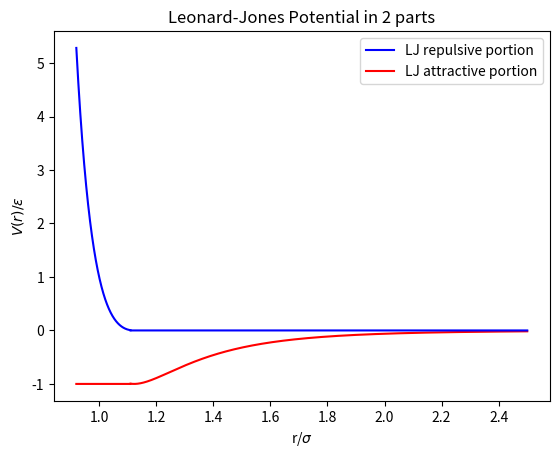

This chart was generated by the following Python code:
#!/usr/bin/python3

#RUN this program from the directory it is listed in
#with command ./plot_LJ_Potential_2part.py

from scipy import special
import numpy as np
import matplotlib.pyplot as plt
import math

#Plot WCA Potential vs r 
#R=1/1.781797436  #for a sigma=1   DOESN'T WORK!!  graph wrong shape!
R=1/1.781797436 
epsilon=1
sigma=1


#Plot repulsive portion from 0 to r=1.1225 (the min of the LJ potential):
r=np.linspace(.92, 1.11, 2000)  #repulsive portion only
r_dless=sigma/r  #plot dimensionless quantity!
sigma_over_r_to_pow6=(r_dless)*(r_dless)*(r_dless)*(r_dless)*(r_dless)*(r_dless)
V=4*epsilon*(sigma_over_r_to_pow6*sigma_over_r_to_pow6 - sigma_over_r_to_pow6) + epsilon #LJ potential 
plt.plot(1/r_dless,V, label='LJ repulsive portion', color='blue')

#Plot attractive portion from 0 to r=1.1225:
r=np.linspace(.92, 1.11, 2000) 
V=(r/r) - 2
plt.plot(1/r_dless,V, label='LJ attractive portion', color='red')

#Plot attractive portion from r=1.1225 to rmax:
r=np.linspace(1.11, 2.5, 2000) #attractive portion only
r_dless=sigma/r  #plot dimensionless quantity!
sigma_over_r_to_pow6=(r_dless)*(r_dless)*(r_dless)*(r_dless)*(r_dless)*(r_dless)
V=4*epsilon*(sigma_over_r_to_pow6*sigma_over_r_to_pow6 - sigma_over_r_to_pow6)  #LJ potential 
plt.plot(1/r_dless,V, color='red')

#Plot repulsive portion from r=1.1225 to rmax:
r=np.linspace(1.11, 2.5, 2000) 
V=(r/r) - 1
plt.plot(1/r_dless,V, color='blue')


plt.xlabel('r/$\sigma$')
plt.ylabel('$V(r)/\epsilon$')
plt.title('Leonard-Jones Potential in 2 parts')
plt.legend()
plt.savefig("LJ_Potential_2part.png")

# plt.show()



